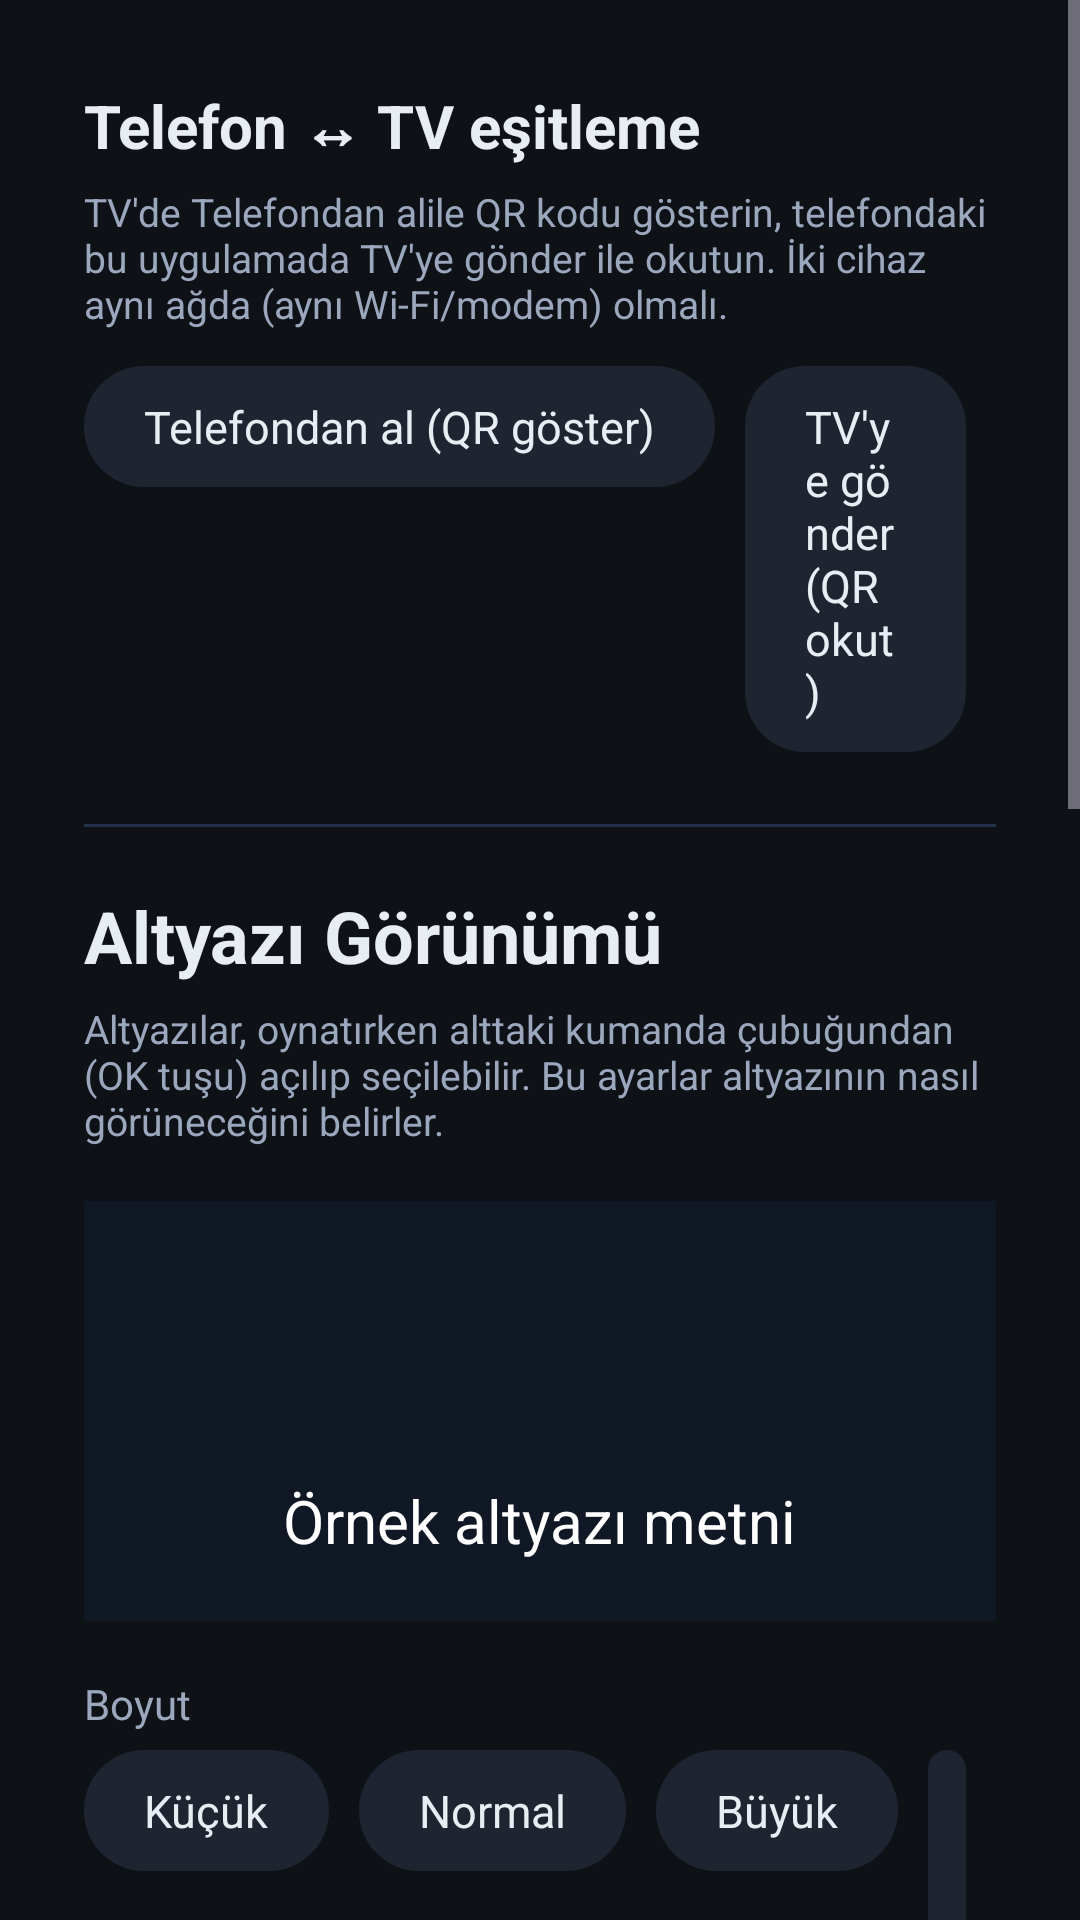

Here is an Android app screen rendered from its layout file. Give the layout XML and the strings, colors and styles it references.
<!-- AndroidManifest.xml: application theme Theme.IPTV -->
<!-- res/layout/activity_settings.xml -->
<?xml version="1.0" encoding="utf-8"?>
<ScrollView xmlns:android="http://schemas.android.com/apk/res/android"
    android:layout_width="match_parent"
    android:layout_height="match_parent"
    android:background="@color/bg"
    android:fillViewport="true">

    <LinearLayout
        android:layout_width="match_parent"
        android:layout_height="wrap_content"
        android:orientation="vertical"
        android:padding="28dp">

        <TextView
            android:layout_width="wrap_content"
            android:layout_height="wrap_content"
            android:text="@string/sync_section"
            android:textColor="@color/text"
            android:textSize="20sp"
            android:textStyle="bold" />

        <TextView
            android:layout_width="match_parent"
            android:layout_height="wrap_content"
            android:layout_marginTop="6dp"
            android:layout_marginBottom="12dp"
            android:text="@string/sync_section_help"
            android:textColor="@color/muted"
            android:textSize="13sp" />

        <LinearLayout style="@style/SettingRow">
            <TextView android:id="@+id/btn_sync_receive" style="@style/SettingChip" android:text="@string/sync_open_receive" />
            <TextView android:id="@+id/btn_sync_send" style="@style/SettingChip" android:text="@string/sync_open_send" />
        </LinearLayout>

        <View
            android:layout_width="match_parent"
            android:layout_height="1dp"
            android:layout_marginTop="24dp"
            android:layout_marginBottom="20dp"
            android:background="#223049" />

        <TextView
            android:layout_width="wrap_content"
            android:layout_height="wrap_content"
            android:text="@string/sub_appearance"
            android:textColor="@color/text"
            android:textSize="24sp"
            android:textStyle="bold" />

        <TextView
            android:layout_width="match_parent"
            android:layout_height="wrap_content"
            android:layout_marginTop="6dp"
            android:layout_marginBottom="18dp"
            android:text="@string/sub_help"
            android:textColor="@color/muted"
            android:textSize="13sp" />

        
        <FrameLayout
            android:layout_width="match_parent"
            android:layout_height="140dp"
            android:background="#101826">

            <TextView
                android:id="@+id/tv_preview"
                android:layout_width="wrap_content"
                android:layout_height="wrap_content"
                android:layout_gravity="center|bottom"
                android:layout_marginBottom="16dp"
                android:paddingHorizontal="10dp"
                android:paddingVertical="4dp"
                android:text="@string/sub_preview"
                android:textColor="#FFFFFF"
                android:textSize="20sp" />
        </FrameLayout>

        <TextView style="@style/SettingLabel" android:text="@string/sub_size" />
        <LinearLayout android:id="@+id/row_size" style="@style/SettingRow">
            <TextView android:id="@+id/size0" style="@style/SettingChip" android:text="@string/sz_small" />
            <TextView android:id="@+id/size1" style="@style/SettingChip" android:text="@string/sz_normal" />
            <TextView android:id="@+id/size2" style="@style/SettingChip" android:text="@string/sz_large" />
            <TextView android:id="@+id/size3" style="@style/SettingChip" android:text="@string/sz_xlarge" />
        </LinearLayout>

        <TextView style="@style/SettingLabel" android:text="@string/sub_color" />
        <LinearLayout style="@style/SettingRow">
            <TextView android:id="@+id/color0" style="@style/SettingChip" android:text="@string/col_white" />
            <TextView android:id="@+id/color1" style="@style/SettingChip" android:text="@string/col_yellow" />
        </LinearLayout>

        <TextView style="@style/SettingLabel" android:text="@string/sub_bg" />
        <LinearLayout style="@style/SettingRow">
            <TextView android:id="@+id/bg_on" style="@style/SettingChip" android:text="@string/on" />
            <TextView android:id="@+id/bg_off" style="@style/SettingChip" android:text="@string/off" />
        </LinearLayout>

        <TextView style="@style/SettingLabel" android:text="@string/sub_edge" />
        <LinearLayout style="@style/SettingRow">
            <TextView android:id="@+id/edge_on" style="@style/SettingChip" android:text="@string/on" />
            <TextView android:id="@+id/edge_off" style="@style/SettingChip" android:text="@string/off" />
        </LinearLayout>

        <View
            android:layout_width="match_parent"
            android:layout_height="1dp"
            android:layout_marginTop="28dp"
            android:background="#223049" />

        <TextView
            android:layout_width="wrap_content"
            android:layout_height="wrap_content"
            android:layout_marginTop="22dp"
            android:text="@string/os_title"
            android:textColor="@color/text"
            android:textSize="20sp"
            android:textStyle="bold" />

        <TextView
            android:layout_width="match_parent"
            android:layout_height="wrap_content"
            android:layout_marginTop="6dp"
            android:layout_marginBottom="12dp"
            android:text="@string/os_help"
            android:textColor="@color/muted"
            android:textSize="13sp" />

        <EditText
            android:id="@+id/et_os_key"
            android:layout_width="match_parent"
            android:layout_height="wrap_content"
            android:layout_marginBottom="10dp"
            android:background="@drawable/bg_input"
            android:hint="@string/os_key_hint"
            android:inputType="text"
            android:padding="14dp"
            android:textColor="@color/text"
            android:textColorHint="@color/muted" />

        <EditText
            android:id="@+id/et_os_user"
            android:layout_width="match_parent"
            android:layout_height="wrap_content"
            android:layout_marginBottom="10dp"
            android:background="@drawable/bg_input"
            android:hint="@string/os_user_hint"
            android:inputType="text"
            android:padding="14dp"
            android:textColor="@color/text"
            android:textColorHint="@color/muted" />

        <EditText
            android:id="@+id/et_os_pass"
            android:layout_width="match_parent"
            android:layout_height="wrap_content"
            android:layout_marginBottom="10dp"
            android:background="@drawable/bg_input"
            android:hint="@string/os_pass_hint"
            android:inputType="textPassword"
            android:padding="14dp"
            android:textColor="@color/text"
            android:textColorHint="@color/muted" />

        <EditText
            android:id="@+id/et_os_lang"
            android:layout_width="match_parent"
            android:layout_height="wrap_content"
            android:layout_marginBottom="14dp"
            android:background="@drawable/bg_input"
            android:hint="@string/os_lang_hint"
            android:inputType="text"
            android:padding="14dp"
            android:textColor="@color/text"
            android:textColorHint="@color/muted" />

        <TextView
            android:id="@+id/btn_os_save"
            android:layout_width="wrap_content"
            android:layout_height="wrap_content"
            android:background="@drawable/bg_button"
            android:clickable="true"
            android:focusable="true"
            android:paddingHorizontal="28dp"
            android:paddingVertical="12dp"
            android:text="@string/save"
            android:textColor="#FFFFFF"
            android:textSize="15sp"
            android:textStyle="bold" />

    </LinearLayout>

</ScrollView>
<!-- resources referenced by this layout -->
<resources>
  <color name="bg">#0E1116</color>
  <color name="muted">#9AA7BD</color>
  <color name="text">#E8EDF4</color>
  <string name="col_white">Beyaz</string>
  <string name="col_yellow">Sarı</string>
  <string name="off">Kapalı</string>
  <string name="on">Açık</string>
  <string name="os_help">opensubtitles.com adresinden ücretsiz hesap açıp, hesap ayarlarından (Consumers → API) bir API anahtarı alın. Oynatırken altyazı/CC veya menü tuşuna basınca film/dizi adına göre altyazı aranıp indirilir.</string>
  <string name="os_key_hint">API anahtarı</string>
  <string name="os_lang_hint">Altyazı dili (örn. tr, en)</string>
  <string name="os_pass_hint">OpenSubtitles şifresi</string>
  <string name="os_title">Altyazı İndirme (OpenSubtitles)</string>
  <string name="os_user_hint">OpenSubtitles kullanıcı adı</string>
  <string name="save">Kaydet</string>
  <string name="sub_appearance">Altyazı Görünümü</string>
  <string name="sub_bg">Arka plan kutusu</string>
  <string name="sub_color">Renk</string>
  <string name="sub_edge">Dış çizgi</string>
  <string name="sub_help">Altyazılar, oynatırken alttaki kumanda çubuğundan (OK tuşu) açılıp seçilebilir. Bu ayarlar altyazının nasıl görüneceğini belirler.</string>
  <string name="sub_preview">Örnek altyazı metni</string>
  <string name="sub_size">Boyut</string>
  <string name="sync_open_receive">Telefondan al (QR göster)</string>
  <string name="sync_open_send">TV\'ye gönder (QR okut)</string>
  <string name="sync_section">Telefon ↔ TV eşitleme</string>
  <string name="sync_section_help">TV\'de "Telefondan al" ile QR kodu gösterin, telefondaki bu uygulamada "TV\'ye gönder" ile okutun. İki cihaz aynı ağda (aynı Wi-Fi/modem) olmalı.</string>
  <string name="sz_large">Büyük</string>
  <string name="sz_normal">Normal</string>
  <string name="sz_small">Küçük</string>
  <string name="sz_xlarge">Çok Büyük</string>
  <style name="SettingChip">
          <item name="android:layout_width">wrap_content</item>
          <item name="android:layout_height">wrap_content</item>
          <item name="android:layout_marginEnd">10dp</item>
          <item name="android:background">@drawable/bg_chip</item>
          <item name="android:clickable">true</item>
          <item name="android:focusable">true</item>
          <item name="android:paddingHorizontal">20dp</item>
          <item name="android:paddingVertical">10dp</item>
          <item name="android:textColor">@color/text</item>
          <item name="android:textSize">15sp</item>
      </style>
  <style name="SettingLabel">
          <item name="android:layout_width">wrap_content</item>
          <item name="android:layout_height">wrap_content</item>
          <item name="android:layout_marginTop">18dp</item>
          <item name="android:layout_marginBottom">6dp</item>
          <item name="android:textColor">@color/muted</item>
          <item name="android:textSize">14sp</item>
      </style>
  <style name="SettingRow">
          <item name="android:layout_width">wrap_content</item>
          <item name="android:layout_height">wrap_content</item>
          <item name="android:orientation">horizontal</item>
      </style>
  <style name="Theme.IPTV" parent="Theme.Material3.Dark.NoActionBar">
          <item name="android:windowBackground">@color/bg</item>
          <item name="colorPrimary">@color/accent</item>
          <item name="colorOnPrimary">#FFFFFF</item>
          <item name="android:statusBarColor">@color/bg</item>
      </style>
  <color name="accent">#4F8CFF</color>
  <color name="accent_dim">#2E5BBF</color>
  <color name="surface">#161B26</color>
  <color name="chip">#1E2430</color>
</resources>
